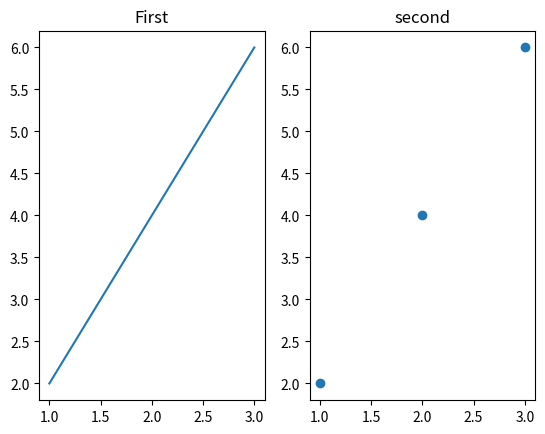

The script that saved this image:
# import matplotlib.pyplot as plt

# x = [1,2,3,4]
# y = [10,20,15,30]

# fig, ax = plt.subplots()

# ax.plot(x, y)

# ax.set_title("Sales")
# ax.set_xlabel("Month")
# ax.set_ylabel("Sales")

# plt.show()
import matplotlib.pyplot as plt
fig,ax=plt.subplots(1,2) #1 row,2 column #ax[0] means first subplot and ax[1] means second subplot
ax[0].plot([1,2,3],[2,4,6])
ax[0].set_title("First")
plt.savefig("line.png") #saves the pic in the format png
ax[1].scatter([1,2,3],[2,4,6])
ax[1].set_title("second")
plt.show()
